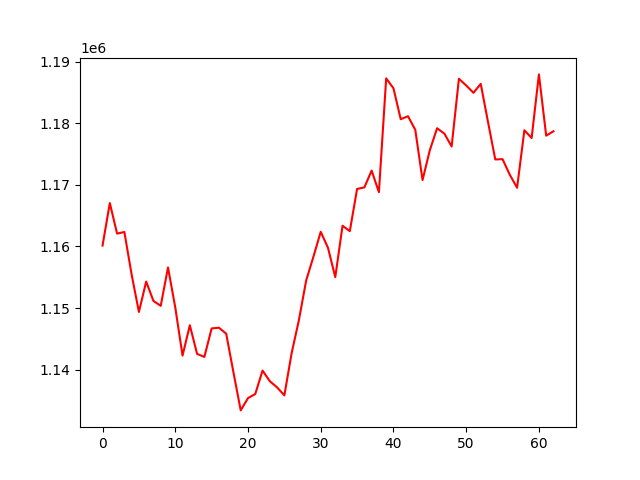

The file beside this chart, header and first rows:
, 0
0, 1160147
1, 1167043
2, 1162089
3, 1162353
4, 1155438
5, 1149377
6, 1154307
7, 1151163
8, 1150371
9, 1156593
10, 1150106
11, 1142300
12, 1147219
13, 1142575
14, 1142078
15, 1146705
16, 1146822
17, 1145857
18, 1139571
19, 1133404
20, 1135401
21, 1136063
22, 1139866
23, 1138147
24, 1137137
25, 1135842
26, 1142696
27, 1148060
28, 1154492
29, 1158357
30, 1162381
31, 1159781
32, 1155027
33, 1163367
34, 1162490
35, 1169337
36, 1169586
37, 1172314
38, 1168807
39, 1187278
40, 1185673
41, 1180652
42, 1181137
43, 1178936
44, 1170777
45, 1175617
46, 1179185
47, 1178314
48, 1176226
49, 1187217
50, 1186125
51, 1184932
52, 1186388
53, 1180202
54, 1174124
55, 1174168
56, 1171631
57, 1169529
58, 1178856
59, 1177606
... 3 more rows
